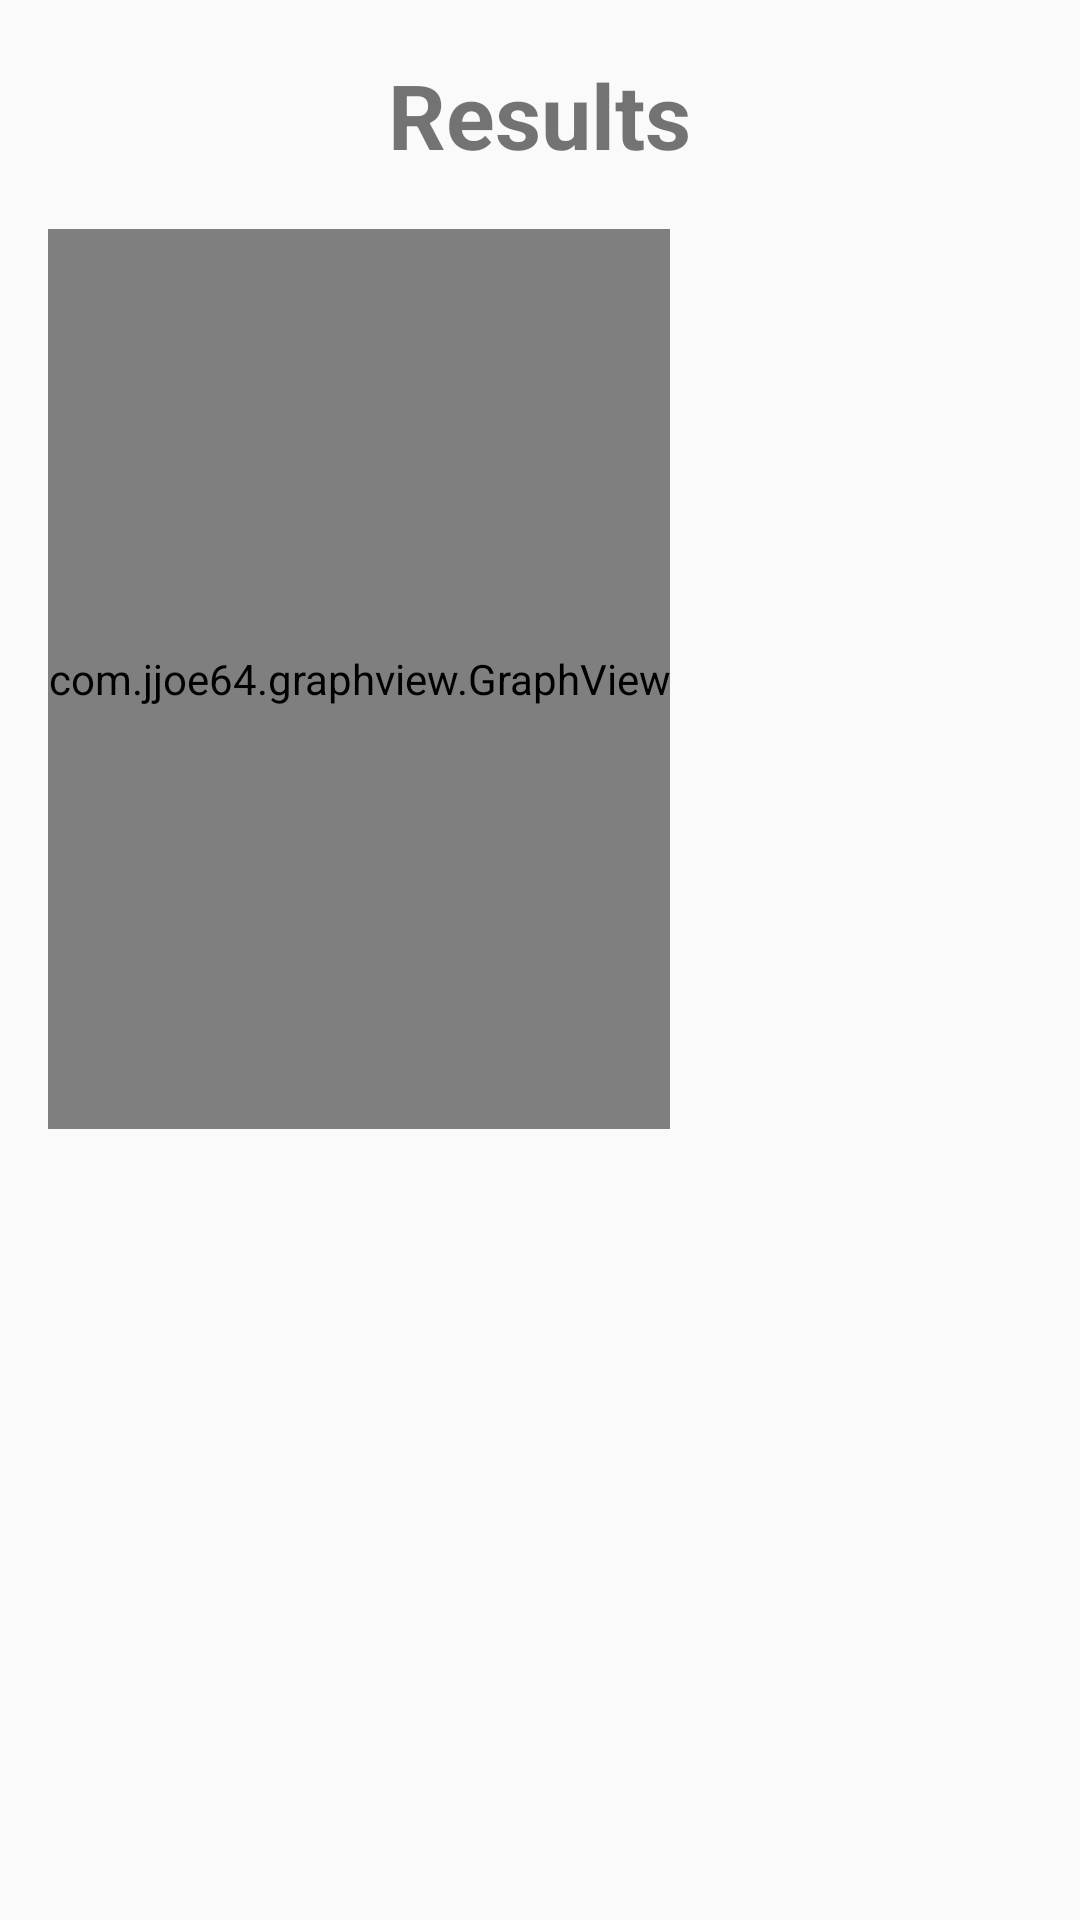

The Android layout XML behind this screen, and the referenced resources:
<!-- AndroidManifest.xml: application theme AppTheme -->
<!-- res/layout/activity_results_preview.xml -->
<?xml version="1.0" encoding="utf-8"?>
<ScrollView xmlns:android="http://schemas.android.com/apk/res/android"
    xmlns:app="http://schemas.android.com/apk/res-auto"
    xmlns:tools="http://schemas.android.com/tools"
    android:layout_width="match_parent"
    android:layout_height="match_parent"
    tools:context=".resultsPreview">

    <LinearLayout
        android:layout_width="match_parent"
        android:layout_height="wrap_content"
        android:orientation="vertical"
        android:padding="8dp">

        <TextView
            android:id="@+id/header"
            android:layout_width="wrap_content"
            android:layout_height="wrap_content"
            android:layout_gravity="center"
            android:padding="10dp"
            android:text="Results"
            android:textSize="30sp"
            android:textStyle="bold" />

        <com.jjoe64.graphview.GraphView
            android:id="@+id/signalView"
            android:layout_width="wrap_content"
            android:layout_height="300dp"
            android:layout_margin="8dp" />

        <TextView
            android:id="@+id/breathRateView"
            android:layout_width="wrap_content"
            android:layout_height="wrap_content"
            android:padding="5dp"
            android:text=" "
            android:textSize="22sp"
            android:visibility="visible"
            tools:visibility="visible" />

        <TextView
            android:id="@+id/tv_volume"
            android:layout_width="wrap_content"
            android:layout_height="wrap_content"
            android:padding="5dp"
            android:textAppearance="?android:textAppearanceMedium"
            android:textSize="22dp"
            app:layout_constraintBottom_toTopOf="@+id/signalView"
            app:layout_constraintStart_toStartOf="@+id/header"
            app:layout_constraintTop_toTopOf="parent"
            tools:text="Volume: 1.90" />

        <TextView
            android:id="@+id/ratio"
            android:layout_width="wrap_content"
            android:layout_height="wrap_content"
            android:padding="5dp"
            android:textAppearance="?android:textAppearanceMedium"
            android:textSize="22dp"
            app:layout_constraintBottom_toTopOf="@+id/signalView"
            app:layout_constraintStart_toStartOf="@+id/header"
            app:layout_constraintTop_toTopOf="parent"
            tools:text=" " />

        <TextView
            android:id="@+id/diagnosis"
            android:layout_width="wrap_content"
            android:layout_height="wrap_content"
            android:padding="5dp"
            android:textAppearance="?android:textAppearanceMedium"
            android:textSize="22dp"
            app:layout_constraintBottom_toTopOf="@+id/signalView"
            app:layout_constraintStart_toStartOf="@+id/header"
            app:layout_constraintTop_toTopOf="parent"
            tools:text=" " />

        <LinearLayout
            android:layout_width="wrap_content"
            android:layout_height="wrap_content"
            android:orientation="horizontal" />

    </LinearLayout>
</ScrollView>
<!-- resources referenced by this layout -->
<resources>
  <style name="AppTheme" parent="Theme.AppCompat.Light.DarkActionBar">
          
      </style>
</resources>
